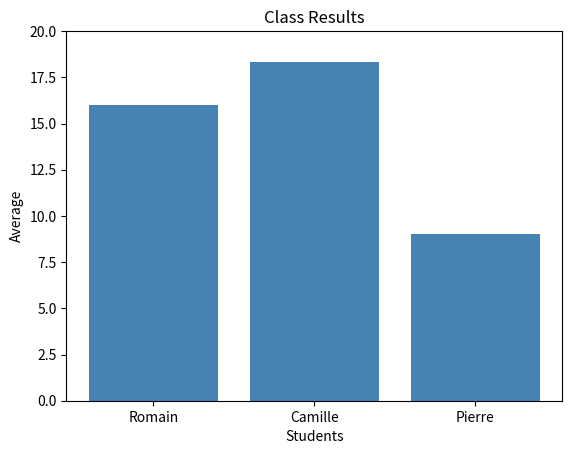

Recreate this plot in Python.
# Project 1 — Student Grade Analyzer
# Analyzes student grades using OOP, calculates averages and displays a bar chart.

import matplotlib.pyplot as plt


class Student:
    def __init__(self, first_name, age):
        self.first_name = first_name
        self.age = age
        self.grades = []

    def add_grade(self, grade):
        self.grades.append(grade)

    def average(self):
        try:
            return sum(self.grades) / len(self.grades)
        except ZeroDivisionError:
            return 0


class Classroom:
    def __init__(self):
        self.students = []

    def add_student(self, student):
        self.students.append(student)

    def show_results(self):
        for student in self.students:
            print(f"{student.first_name}: {student.average():.1f}")

    def plot_results(self):
        names = [s.first_name for s in self.students]
        averages = [s.average() for s in self.students]
        plt.bar(names, averages, color="steelblue")
        plt.ylim(0, 20)
        plt.title("Class Results")
        plt.xlabel("Students")
        plt.ylabel("Average")
        plt.show()


if __name__ == "__main__":
    romain = Student("Romain", 19)
    romain.add_grade(17)
    romain.add_grade(17)
    romain.add_grade(14)

    camille = Student("Camille", 21)
    camille.add_grade(18)
    camille.add_grade(20)
    camille.add_grade(17)

    pierre = Student("Pierre", 17)
    pierre.add_grade(12)
    pierre.add_grade(7)
    pierre.add_grade(8)

    classroom = Classroom()
    classroom.add_student(romain)
    classroom.add_student(camille)
    classroom.add_student(pierre)

    classroom.show_results()
    classroom.plot_results()
